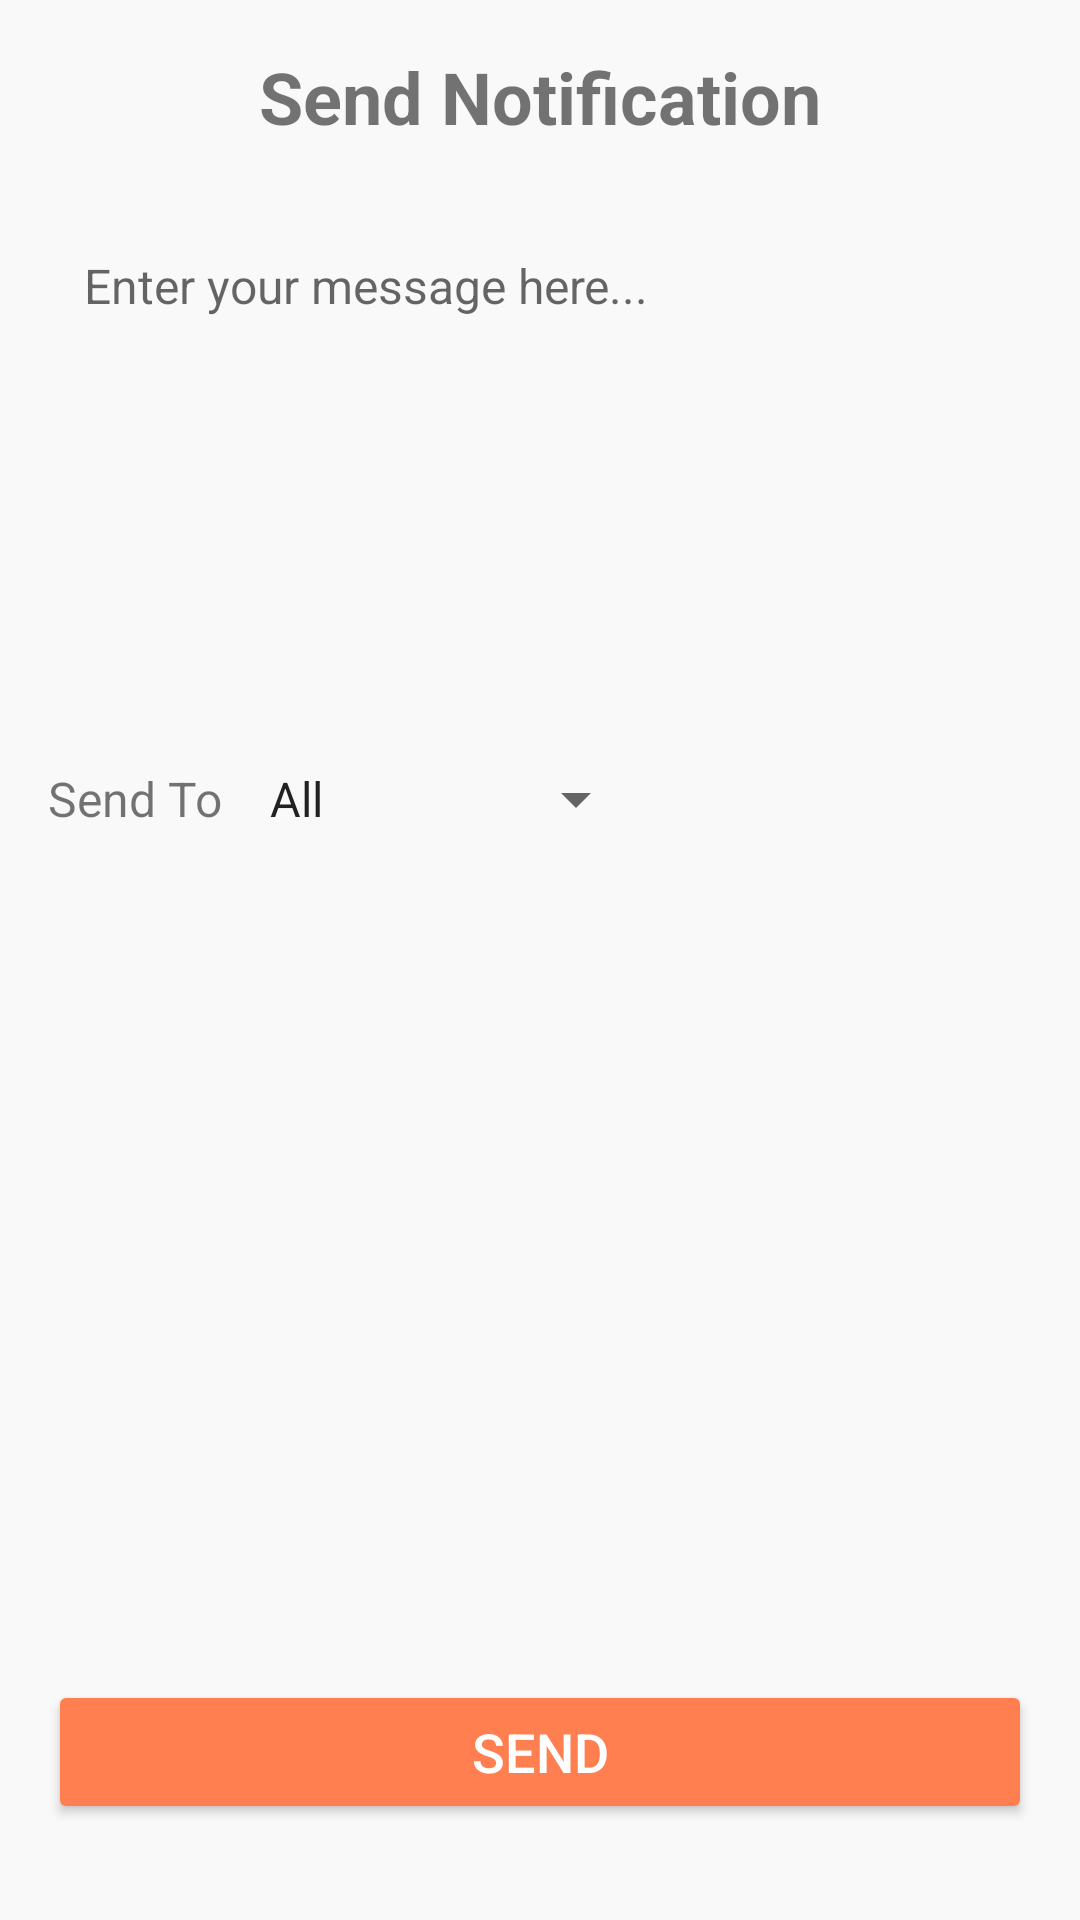

Reconstruct the res/layout file that produces this screen, plus the resources it refers to.
<!-- AndroidManifest.xml: application theme Theme.Orange -->
<!-- res/layout/fragment_send_notification.xml -->
<?xml version="1.0" encoding="utf-8"?>
<RelativeLayout
    xmlns:android="http://schemas.android.com/apk/res/android"
    android:layout_width="match_parent"
    android:layout_height="match_parent"
    android:padding="16dp"
    android:background="#F9F9F9">

    
    <TextView
        android:id="@+id/title"
        android:layout_width="wrap_content"
        android:layout_height="wrap_content"
        android:text="Send Notification"
        android:textSize="24sp"
        android:textStyle="bold"
        android:layout_alignParentTop="true"
        android:layout_centerHorizontal="true"
        android:layout_marginBottom="16dp"/>

    
    <EditText
        android:id="@+id/messageInput"
        android:layout_width="match_parent"
        android:layout_height="150dp"
        android:hint="Enter your message here..."
        android:background="@drawable/edittext_background"
        android:gravity="top|start"
        android:padding="12dp"
        android:textSize="16sp"
        android:layout_below="@id/title"
        android:layout_marginTop="8dp"/>

    
    <LinearLayout
        android:id="@+id/sendToSection"
        android:layout_width="match_parent"
        android:layout_height="wrap_content"
        android:orientation="horizontal"
        android:gravity="center_vertical"
        android:paddingTop="16dp"
        android:paddingBottom="8dp"
        android:layout_below="@id/messageInput"
        android:layout_marginTop="16dp">

        <TextView
            android:layout_width="wrap_content"
            android:layout_height="wrap_content"
            android:text="Send To"
            android:textSize="16sp"
            android:layout_marginEnd="8dp" />

        <Spinner
            android:id="@+id/recipientSpinner"
            android:layout_width="wrap_content"
            android:layout_height="wrap_content"
            android:entries="@array/notification_recipient_options" />
    </LinearLayout>


    
    <Button
        android:id="@+id/sendButton"
        android:layout_width="match_parent"
        android:layout_height="wrap_content"
        android:text="Send"
        android:textSize="18sp"
        android:textColor="#FFFFFF"
        android:backgroundTint="#FF7F50"
        android:layout_alignParentBottom="true"
        android:layout_marginTop="24dp"
        android:layout_marginBottom="16dp"/>

</RelativeLayout>
<!-- resources referenced by this layout -->
<resources>
  <string-array name="notification_recipient_options">
          <item>All</item>
          <item>Selected</item>
          <item>Cancelled</item>
      </string-array>
  <style name="Theme.Orange" parent="Theme.MaterialComponents.DayNight.NoActionBar">
          
          <item name="colorPrimary">@color/purple_500</item>
          <item name="colorPrimaryVariant">@color/purple_700</item>
          <item name="colorOnPrimary">@color/white</item>
          
          <item name="colorSecondary">@color/teal_200</item>
          <item name="colorSecondaryVariant">@color/teal_700</item>
          <item name="colorOnSecondary">@color/black</item>
          
          <item name="android:statusBarColor">?attr/colorPrimaryVariant</item>
          
          <item name="windowActionBar">false</item>
          <item name="windowNoTitle">true</item>
      </style>
  <color name="purple_500">#FF6200EE</color>
  <color name="purple_700">#FF3700B3</color>
  <color name="white">#FFFFFFFF</color>
  <color name="teal_200">#FF03DAC5</color>
  <color name="teal_700">#FF018786</color>
  <color name="black">#FF000000</color>
</resources>
